Photos from the image-classification dataset "output_BTC" in the GitHub repository ZheNiuNick/Fintech_533_project. Its 2 classes are: downtrend, uptrend.

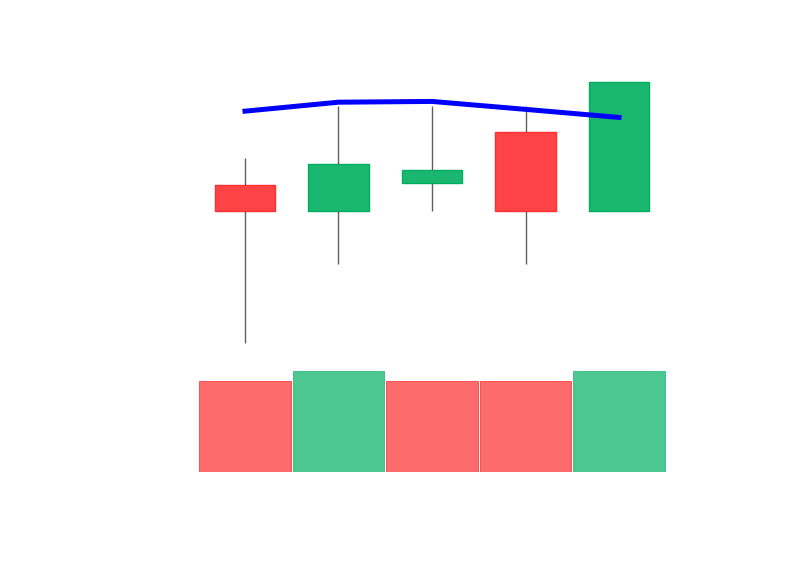
Label: uptrend

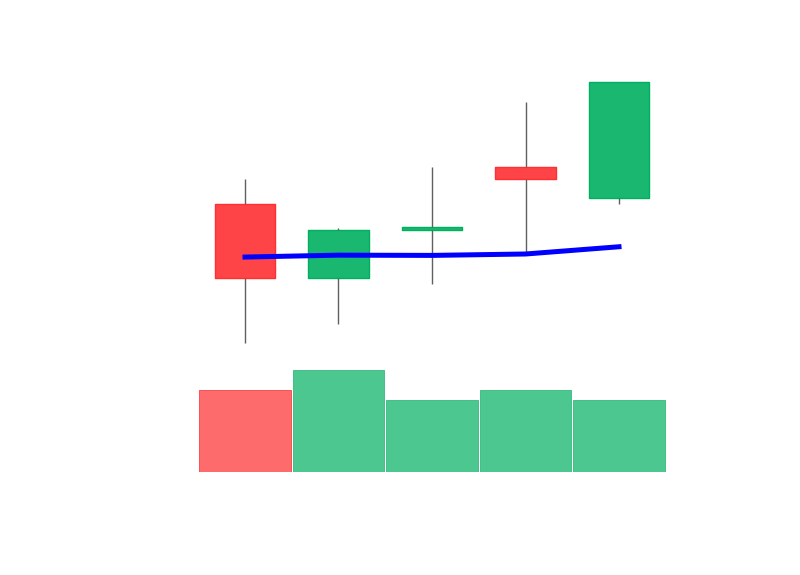
Label: uptrend

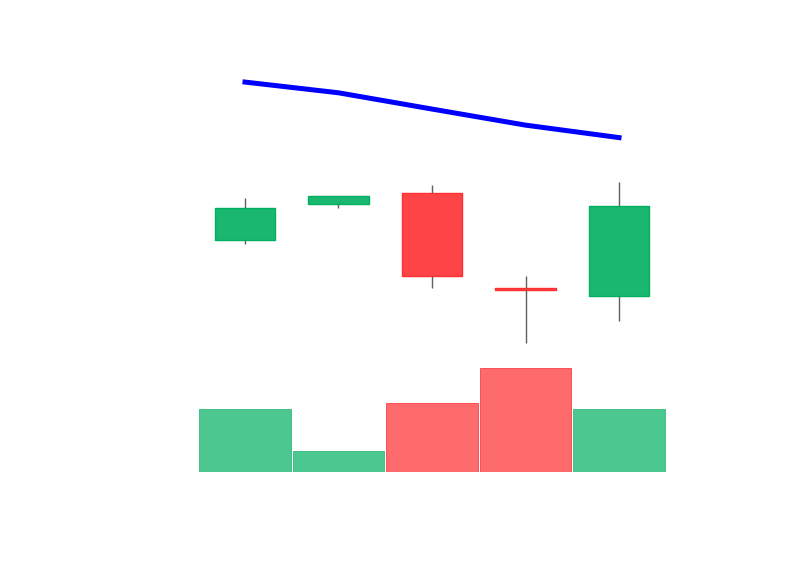
Label: downtrend

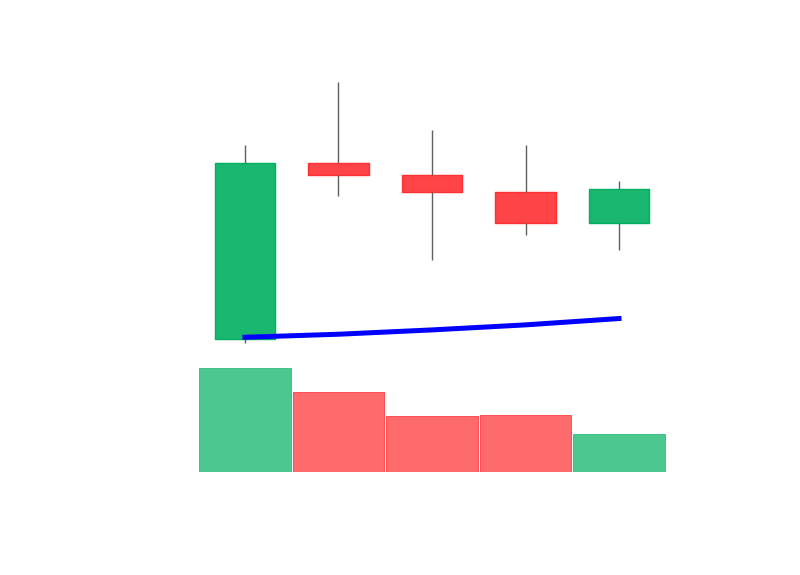
Label: uptrend

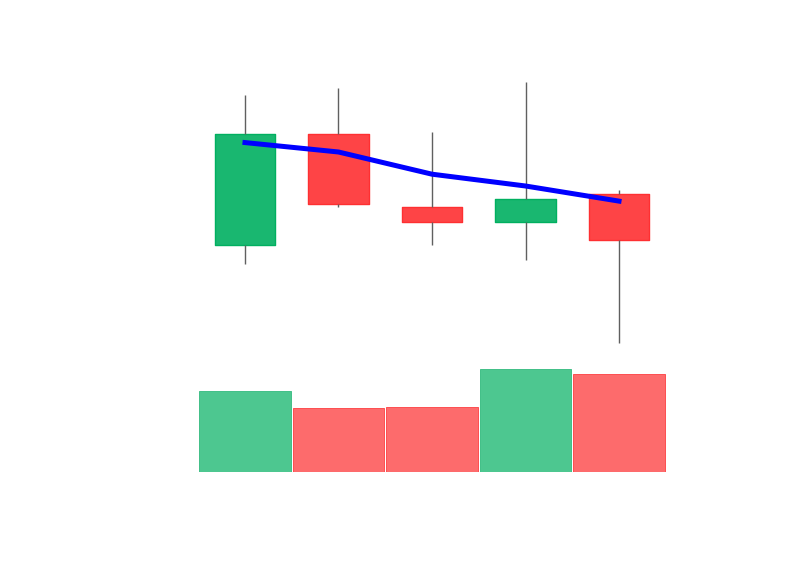
Label: downtrend

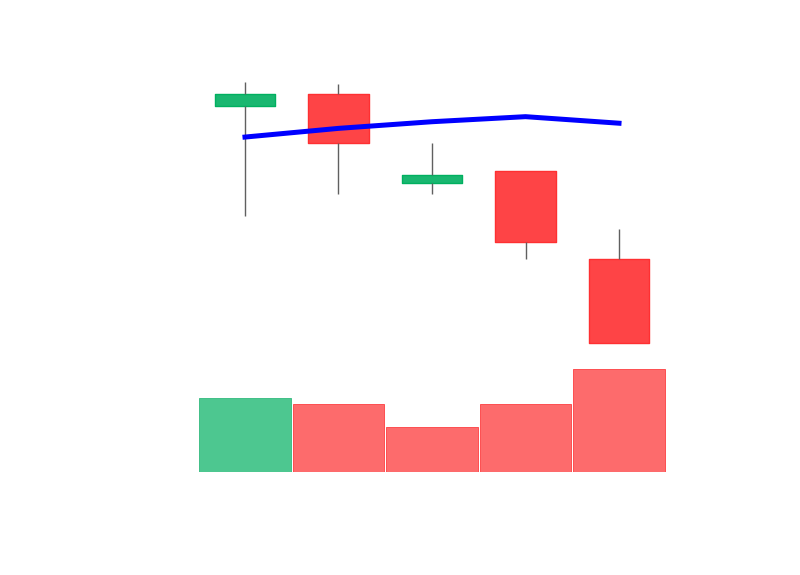
Label: downtrend
